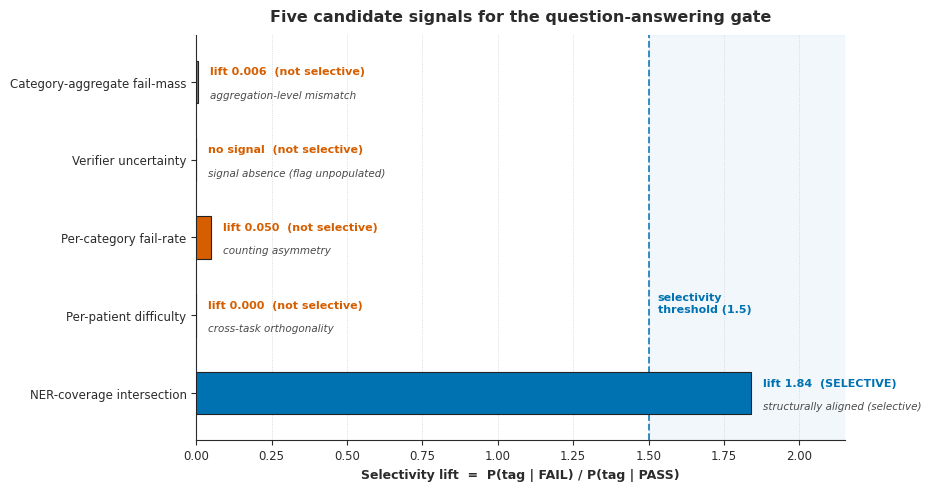

Source code (Python):
#!/usr/bin/env python3
"""
make_fig1_standalone.py
Standalone renderer for the redesigned Figure 4 (five candidate signals).
Run:  python3 make_fig1_standalone.py --out-prefix fig_1
Drop-in: the fig1_iterations() body below can replace the same-named
function in make_paper_figures_v6.py (same deps: PALETTE, _style_axes, _save).
"""
import argparse
import matplotlib
matplotlib.use("Agg")
import matplotlib.pyplot as plt

PALETTE = {
    "selective": "#0072B2", "marginal": "#E69F00", "anti": "#D55E00",
    "absent": "#999999", "neutral": "#4A4A4A", "axis": "#2B2B2B", "grid": "#D1D1D1",
}
plt.rcParams.update({
    "font.family": "sans-serif",
    "font.sans-serif": ["Arial", "Helvetica", "DejaVu Sans"],
    "axes.edgecolor": PALETTE["axis"], "axes.labelcolor": PALETTE["axis"],
    "axes.titlecolor": PALETTE["axis"], "axes.titleweight": "bold",
    "text.color": PALETTE["axis"], "xtick.color": PALETTE["axis"],
    "ytick.color": PALETTE["axis"],
})
FONT_TITLE = 11.5; FONT_AX = 9; FONT_TICK = 8.5; FONT_ANNOT = 8


def _style_axes(ax):
    ax.spines["top"].set_visible(False)
    ax.spines["right"].set_visible(False)
    ax.spines["left"].set_linewidth(0.8)
    ax.spines["bottom"].set_linewidth(0.8)
    ax.set_axisbelow(True)
    ax.tick_params(labelsize=FONT_TICK, width=0.8)


def _save(fig, out_path_no_ext):
    for ext in ("png", "pdf"):
        p = f"{out_path_no_ext}.{ext}"
        fig.savefig(p, dpi=300 if ext == "png" else None,
                    facecolor="white", transparent=False, bbox_inches="tight")
        print(f"  wrote {p}")
    plt.close(fig)


def fig1_iterations(out_prefix):
    # (name, lift, failure_mode_label, is_selective)
    signals = [
        ("Category-aggregate fail-mass", 0.006, "aggregation-level mismatch", False),
        ("Verifier uncertainty",          None, "signal absence (flag unpopulated)", False),
        ("Per-category fail-rate",        0.05, "counting asymmetry", False),
        ("Per-patient difficulty",        0.00, "cross-task orthogonality", False),
        ("NER-coverage intersection",     1.84, "structurally aligned (selective)", True),
    ]

    fig, ax = plt.subplots(figsize=(9.2, 4.8), layout="constrained")

    ys = list(range(len(signals)))[::-1]  # listed order, top to bottom
    threshold = 1.5

    for y, (name, lift, mode, selective) in zip(ys, signals):
        color = PALETTE["selective"] if selective else PALETTE["anti"]
        val = 0.0 if lift is None else lift
        ax.barh(y, val, height=0.55, color=color, edgecolor="#222222",
                linewidth=0.8, zorder=3)

        if lift is None:
            vlabel = "no signal"
        elif lift < threshold:
            vlabel = f"lift {lift:.3f}" if lift < 0.1 else f"lift {lift:.2f}"
        else:
            vlabel = f"lift {lift:.2f}"
        outcome = "SELECTIVE" if selective else "not selective"
        ax.text(max(val, 0.0) + 0.04, y + 0.13,
                f"{vlabel}  ({outcome})", va="center", ha="left",
                fontsize=FONT_ANNOT, fontweight="bold",
                color=(PALETTE["selective"] if selective else PALETTE["anti"]))
        ax.text(max(val, 0.0) + 0.04, y - 0.17, mode, va="center", ha="left",
                fontsize=FONT_ANNOT - 0.5, style="italic", color=PALETTE["neutral"])

    # threshold line
    ax.axvline(threshold, color=PALETTE["selective"], linestyle="--",
               linewidth=1.3, alpha=0.85, zorder=2)
    # selective-zone shading
    ax.axvspan(threshold, 2.15, color=PALETTE["selective"], alpha=0.05, zorder=0)

    # --- FIX: place threshold label INSIDE the plot, mid-height, so it can
    # never collide with the title above. Anchored at the bottom (success) bar. ---
    ax.text(threshold + 0.03, 1.15, "selectivity\nthreshold (1.5)",
            fontsize=FONT_ANNOT, color=PALETTE["selective"],
            fontweight="bold", va="center", ha="left")

    ax.set_yticks(ys)
    ax.set_yticklabels([s[0] for s in signals], fontsize=FONT_AX)
    ax.set_ylim(-0.6, len(signals) - 0.4)
    ax.set_xlim(0, 2.15)
    ax.set_xlabel("Selectivity lift  =  P(tag | FAIL) / P(tag | PASS)",
                  fontsize=FONT_AX, fontweight="bold")
    # single-line title, kept clear of the top-right threshold label
    ax.set_title("Five candidate signals for the question-answering gate",
                 fontsize=FONT_TITLE, pad=10)

    _style_axes(ax)
    ax.grid(False)
    ax.grid(True, axis="x", color=PALETTE["grid"], linewidth=0.6,
            linestyle=":", zorder=0)

    _save(fig, out_prefix)


if __name__ == "__main__":
    ap = argparse.ArgumentParser()
    ap.add_argument("--out-prefix", default="fig_1")
    args = ap.parse_args()
    fig1_iterations(args.out_prefix)
    print("done")
